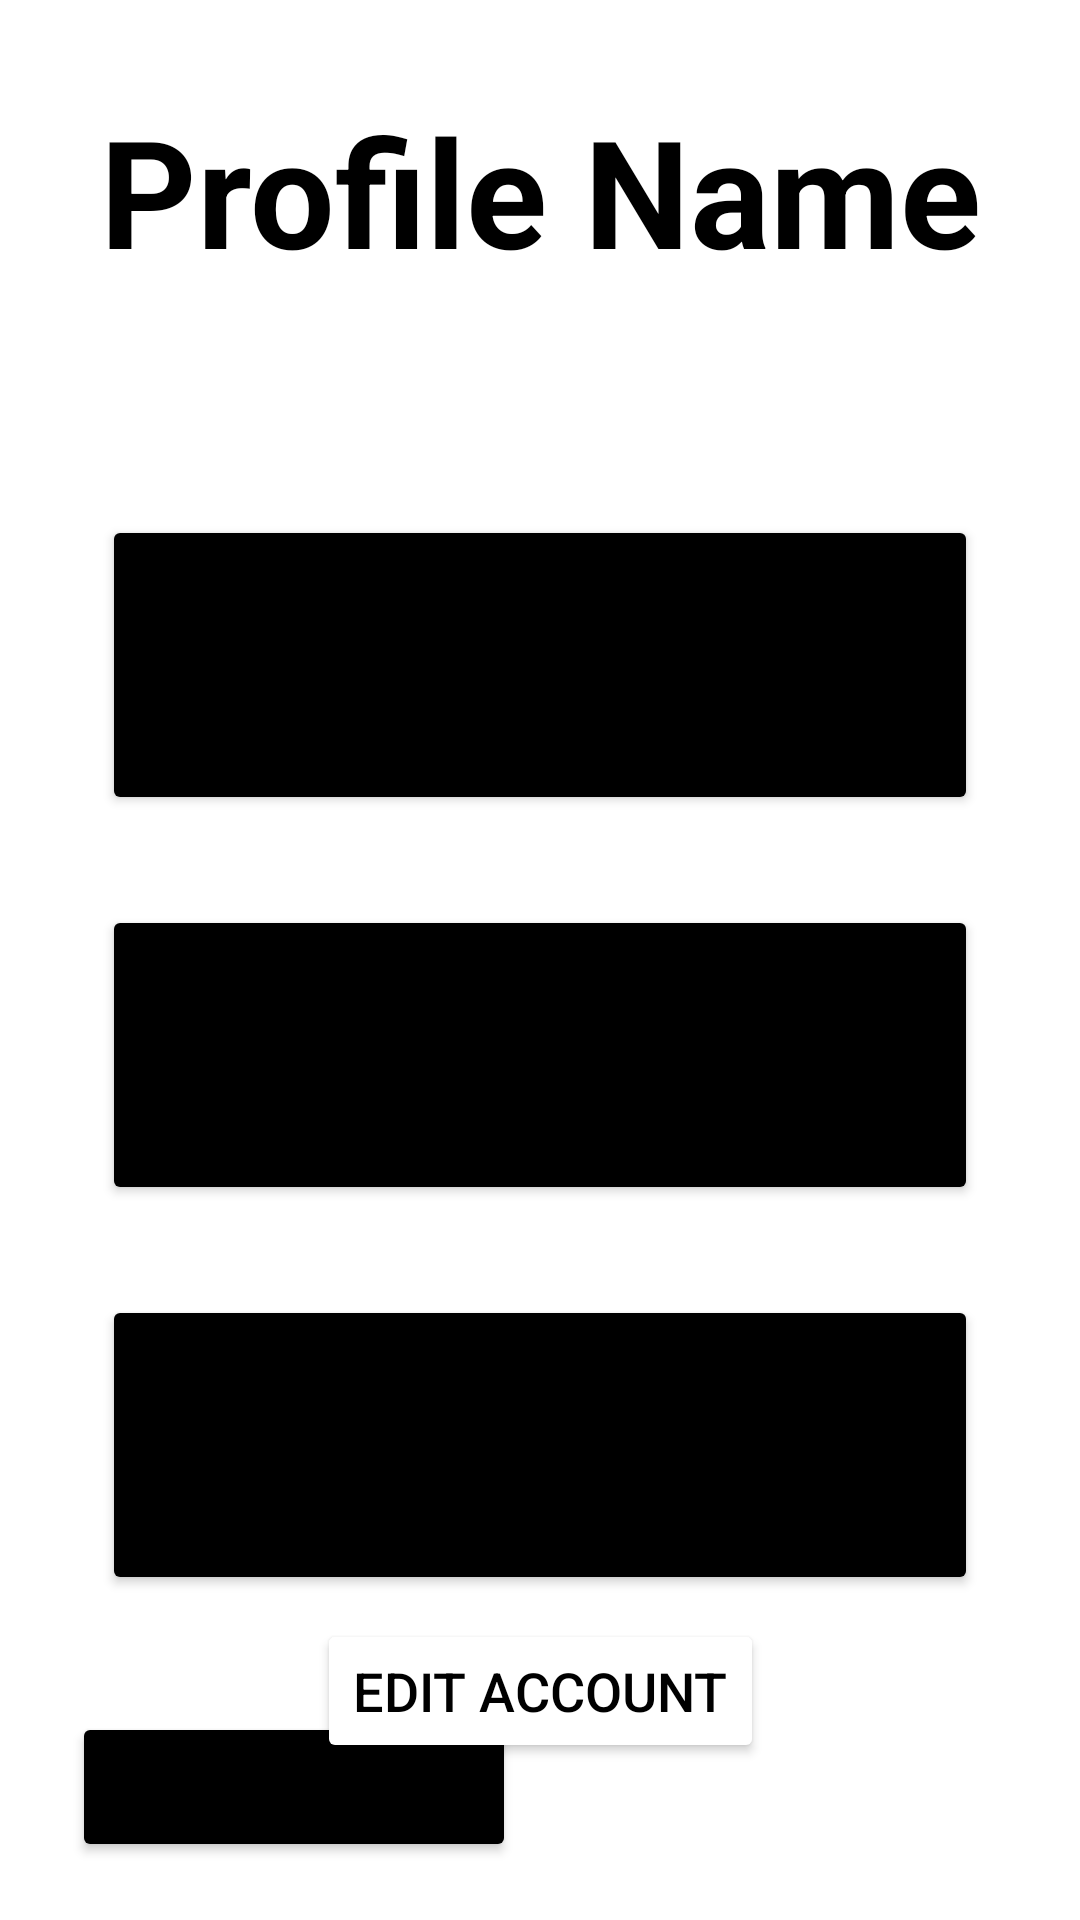

Layout XML and referenced resources for this Android screen:
<!-- AndroidManifest.xml: application theme Theme.MyApplication -->
<!-- res/layout/activity_account.xml -->
<?xml version="1.0" encoding="utf-8"?>
<androidx.constraintlayout.widget.ConstraintLayout xmlns:android="http://schemas.android.com/apk/res/android"
    xmlns:app="http://schemas.android.com/apk/res-auto"
    xmlns:tools="http://schemas.android.com/tools"
    android:id="@+id/constraint_layout"
    android:layout_width="match_parent"
    android:layout_height="match_parent"
    tools:context=".AccountActivity">

    <Button
        android:id="@+id/change_account_button"
        android:layout_width="0dp"
        android:layout_height="50dp"
        android:layout_marginStart="24dp"
        android:layout_marginBottom="16dp"
        android:backgroundTint="@color/black"
        android:text="Change Account"
        android:textSize="14sp"
        app:cornerRadius="20dp"
        app:layout_constraintBottom_toBottomOf="parent"
        app:layout_constraintStart_toStartOf="parent"
        app:layout_constraintTop_toBottomOf="@+id/linearLayout2"
        app:layout_constraintVertical_bias="0.8" />

    <TextView
        android:id="@+id/AccountName"
        android:layout_width="wrap_content"
        android:layout_height="wrap_content"
        android:layout_marginTop="30dp"
        android:text="Profile Name"
        android:textColor="@color/black"
        android:textSize="50sp"
        android:textStyle="bold"
        app:layout_constraintEnd_toEndOf="parent"
        app:layout_constraintStart_toStartOf="parent"
        app:layout_constraintTop_toTopOf="parent" />

    <LinearLayout
        android:id="@+id/linearLayout2"
        android:layout_width="match_parent"
        android:layout_height="wrap_content"
        android:layout_marginStart="24dp"
        android:layout_marginTop="50dp"
        android:layout_marginEnd="24dp"
        android:background="@drawable/white_background"
        android:orientation="vertical"
        android:padding="10dp"
        app:layout_constraintEnd_toEndOf="parent"
        app:layout_constraintStart_toStartOf="parent"
        app:layout_constraintTop_toBottomOf="@id/AccountName">

        <LinearLayout
            android:layout_width="match_parent"
            android:layout_height="wrap_content"
            android:orientation="horizontal" />

        <Button
            android:id="@+id/outfitsButton"
            android:layout_width="match_parent"
            android:layout_height="100dp"
            android:layout_marginTop="15dp"
            android:backgroundTint="@color/black"
            android:text="Outfits"
            android:textSize="18sp"
            app:cornerRadius="20dp" />

        ]

        <Button
            android:id="@+id/closetButton"
            android:layout_width="match_parent"
            android:layout_height="100dp"
            android:layout_marginTop="30dp"
            android:backgroundTint="@color/black"
            android:text="Closet"
            android:textSize="18sp"
            app:cornerRadius="20dp" />

        <Button
            android:id="@+id/favoritesButton"
            android:layout_width="match_parent"
            android:layout_height="100dp"
            android:layout_marginTop="30dp"
            android:layout_marginBottom="15dp"
            android:backgroundTint="@color/black"
            android:text="Favorites"
            android:textSize="18sp"
            app:cornerRadius="20dp" />
    </LinearLayout>

    <Button
        android:id="@+id/editButton"
        android:layout_width="wrap_content"
        android:layout_height="wrap_content"
        android:backgroundTint="@color/white"
        android:gravity="center"
        android:text="Edit Account"
        android:textColor="@color/black"
        android:textSize="18sp"
        app:cornerRadius="20dp"
        app:layout_constraintBottom_toTopOf="@+id/change_account_button"
        app:layout_constraintEnd_toEndOf="parent"
        app:layout_constraintStart_toStartOf="parent"
        app:layout_constraintTop_toBottomOf="@+id/linearLayout2"
        app:rippleColor="@color/black" />
</androidx.constraintlayout.widget.ConstraintLayout>
<!-- resources referenced by this layout -->
<resources>
  <style name="Theme.MyApplication" parent="Theme.MaterialComponents.DayNight.DarkActionBar">
          
          <item name="colorPrimary">@color/purple_500</item>
          <item name="colorPrimaryVariant">@color/purple_700</item>
          <item name="colorOnPrimary">@color/white</item>
          
          <item name="colorSecondary">@color/teal_200</item>
          <item name="colorSecondaryVariant">@color/teal_700</item>
          <item name="colorOnSecondary">@color/black</item>
          
          <item name="android:statusBarColor">?attr/colorPrimaryVariant</item>
          
      </style>
  <!-- not gathered from this repository: default colours our renderer supplied (Android Studio template values) -->
  <color name="purple_500">#FF6200EE</color>
  <color name="purple_700">#FF3700B3</color>
  <color name="teal_200">#FF03DAC5</color>
  <color name="teal_700">#FF018786</color>
  <color name="black">#FF000000</color>
  <color name="white">#FFFFFFFF</color>
</resources>
